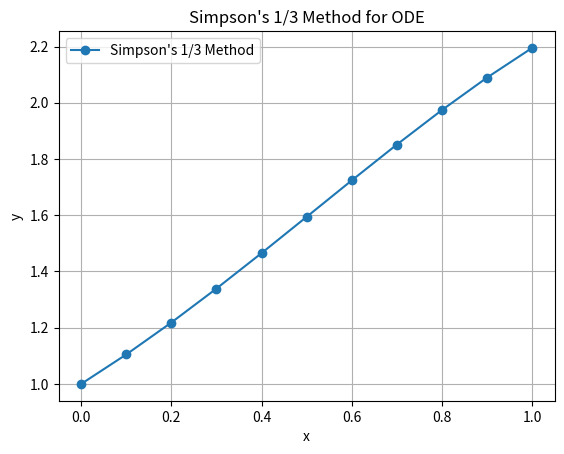

This figure's Python source:
import numpy as np
import matplotlib.pyplot as plt

def f(x, y):
    return x + y - x*y

x0 = 0
y0 = 1
h = 0.1
xn = 1

x = np.arange(x0, xn + h, h)
y = np.zeros(len(x))
y[0] = y0

# First step using RK4
k1 = h * f(x[0], y[0])
k2 = h * f(x[0] + h/2, y[0] + k1/2)
k3 = h * f(x[0] + h/2, y[0] + k2/2)
k4 = h * f(x[0] + h, y[0] + k3)

y[1] = y[0] + (k1 + 2*k2 + 2*k3 + k4) / 6

# Simpson's 1/3 predictor-corrector
for i in range(1, len(x) - 1):

    y_predict = y[i] + h * f(x[i], y[i])

    y_next = y_predict

    for _ in range(10):
        y_next = y[i-1] + (h/3) * (
            f(x[i-1], y[i-1])
            + 4*f(x[i], y[i])
            + f(x[i+1], y_next)
        )

    y[i+1] = y_next

print("x\t\ty")

for i in range(len(x)):
    print(f"{x[i]:.2f}\t\t{y[i]:.6f}")

plt.plot(x, y, 'o-', label="Simpson's 1/3 Method")
plt.xlabel("x")
plt.ylabel("y")
plt.title("Simpson's 1/3 Method for ODE")
plt.grid()
plt.legend()
plt.show()
